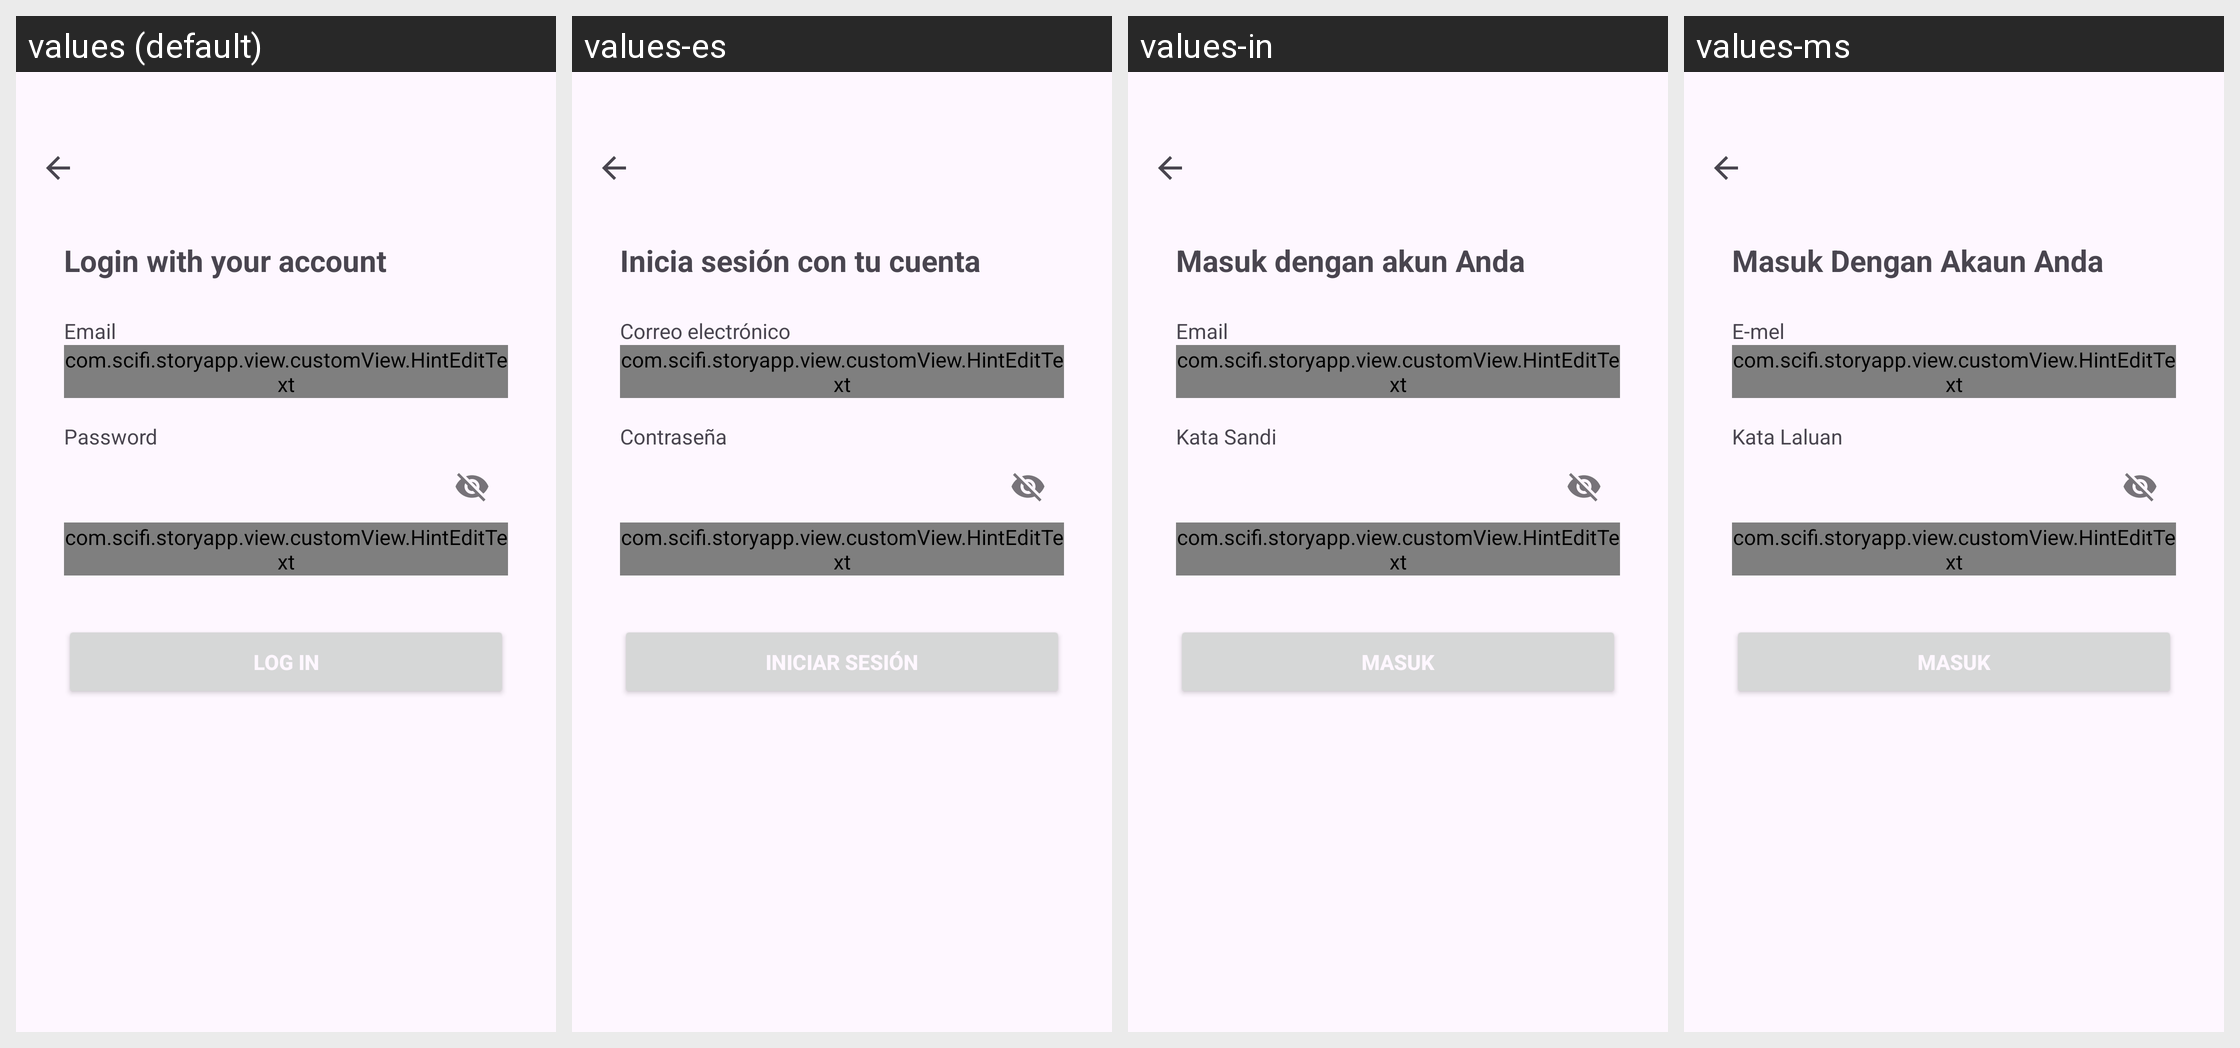

The same Android screen rendered under several of its app's locales, left to right. List the strings drawn on it with the default value and each locale's translation.
Android screen res/layout/activity_login.xml rendered under 4 locales, left to right: values (default), values-es, values-in, values-ms. Device: Nexus 5 (rendered at 1080×1920; each locale shown at half size, 540×960, under a caption strip naming it); theme Theme.StoryApp.
Other locales in the repository, not shown: values-jv.
Strings drawn on this screen, with the default value and each locale's value (text and hints the layout hard-codes appear in the picture but are not listed):

login_text
  values: Login with your account
  values-es: Inicia sesión con tu cuenta
  values-in: Masuk dengan akun Anda
  values-ms: Masuk Dengan Akaun Anda

email
  values: Email
  values-es: Correo electrónico
  values-in: Email
  values-ms: E-mel

password
  values: Password
  values-es: Contraseña
  values-in: Kata Sandi
  values-ms: Kata Laluan

login
  values: Log In
  values-es: Iniciar sesión
  values-in: Masuk
  values-ms: Masuk
